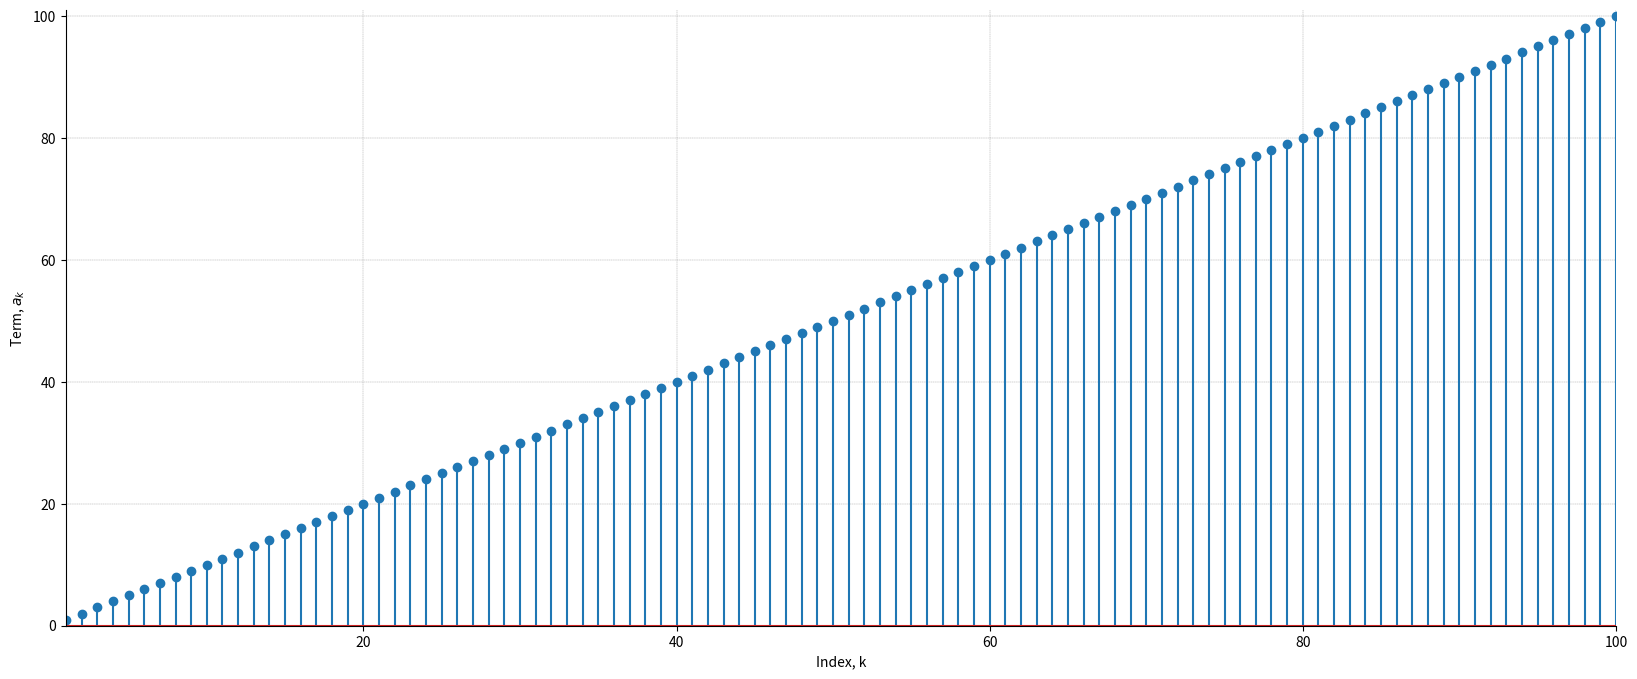
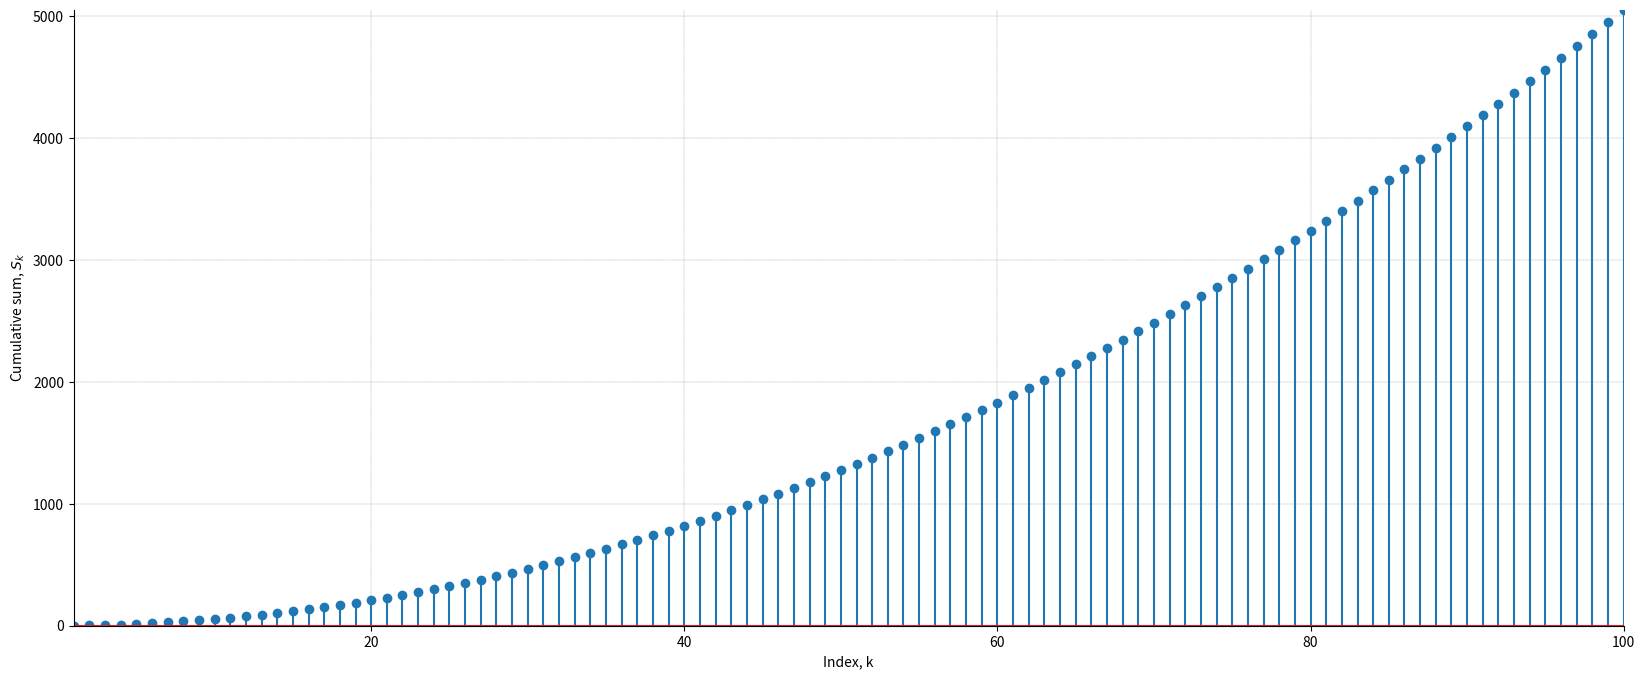

These figures' Python source, in order:

###############
# Authored by Weisheng Jiang
# Book 3  |  From Basic Arithmetic to Machine Learning
# Published and copyrighted by Tsinghua University Press
# Beijing, China, 2022
###############

# Bk3_Ch14_01

import numpy as np
from matplotlib import pyplot as plt

# Calculate sum of arithmetic progression sequence

def sum_AP(a, n, d):
    sum_ = (n * (a + a + (n - 1) * d)) / 2
    return sum_

a = 1    # initial term
n = 100  # number of terms
d = 1    # common difference

# Generate arithmetic progression, AP, sequence

AP_sequence = np.arange(a, a + n*d, d)
index       = np.arange(1, n + 1, 1)
print("AP sequence")
print(AP_sequence)

sum_result = sum_AP(a, n, d)
sum_result_2 = np.sum(AP_sequence)
print("Sum of AP sequence = " , sum_result)

fig, ax = plt.subplots(figsize=(20, 8))

plt.xlabel("Index, k") 
plt.ylabel("Term, $a_k$") 
plt.stem(index, AP_sequence) 
ax.grid(linestyle='--', linewidth=0.25, color=[0.5,0.5,0.5])
plt.xlim(index.min(),index.max())
plt.ylim(0,AP_sequence.max() + 1)
plt.gca().spines['right'].set_visible(False)
plt.gca().spines['top'].set_visible(False)

#%% cumulative sum

cumsum_AP = np.cumsum(AP_sequence)

fig, ax = plt.subplots(figsize=(20, 8))

plt.xlabel("Index, k") 
plt.ylabel("Cumulative sum, $S_k$") 
plt.stem(index, cumsum_AP) 
ax.grid(linestyle='--', linewidth=0.25, color=[0.5,0.5,0.5])
plt.xlim(index.min(),index.max())
plt.ylim(0,cumsum_AP.max() + 1)
plt.gca().spines['right'].set_visible(False)
plt.gca().spines['top'].set_visible(False)
